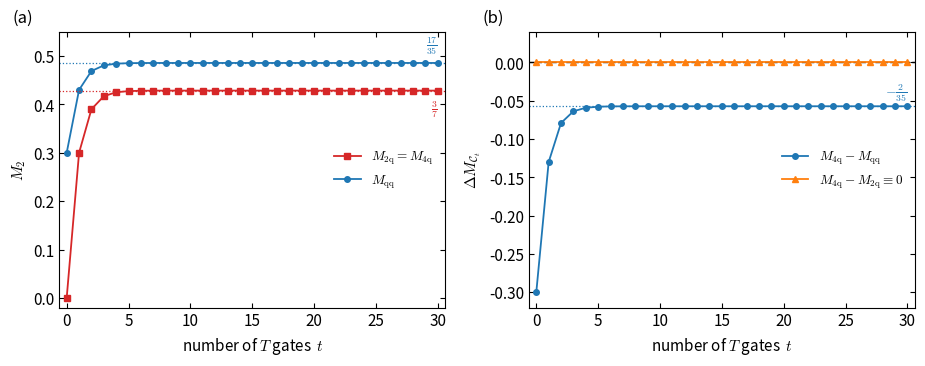

Reproduce this figure in Python.
#!/usr/bin/env python3
# -*- coding: utf-8 -*-
r"""
Linear stabilizer Renyi entropy (SRE) of the [[4,2,2]] logical space over
Clifford + T-doped states.

The logical space is 4-dimensional and is doped with T gates as TWO LOGICAL
QUBITS (random 2-qubit Cliffords interleaved with T gates).  For every doping
level k (number of injected T gates) we read off THREE linear SREs of the same
doped ensemble:

    M_2q = 1 - d  tr(Q_2qubit  A_k)   two logical qubits
    M_4q = 1 - dB tr(W         A_k)   four physical qubits  ([[4,2,2]] embedding)
    M_qq = 1 - d  tr(Q_ququart A_k)   the same states seen as a single ququart

and the two gaps
    Gap1 = M_4q - M_2q   (== 0, the code-embedding gap of Sec. VII E)
    Gap2 = M_2q - M_qq   (-> -2/35, the ququart magic gap).

Method
------
The k-fold T-doped Clifford ensemble is  C_t = C_k T C_{k-1} T ... T C_0 , with
each C_i uniform over the 2-qubit Clifford group.  The 4-copy operator standing
in for  E_{C_t}[(C_t |0><0| C_t^dag)^{⊗4}]  is

    A_k = Phi ( That Phi )^k ( |0><0|^{⊗4} ) ,      That(A) = T^{⊗4} A T^{†⊗4}

where Phi is the 2-qubit Clifford 4-fold twirl = orthogonal (Hilbert-Schmidt)
projector onto the commutant K.  The 2-qubit Clifford group is a unitary
3-design, so K = span{T_sigma, Q_2 T_sigma} (dimension 29) and Phi is evaluated
as the HS projection onto that span -- no group enumeration needed.

Key identity: W = V†⊗4 Q_B V⊗4 = (dS/dB) Q_2qubit = (1/4) Q_2qubit exactly, hence
M_4q = M_2q identically (Gap1 = 0).

Closed forms (rate 3/10, single mode because of the 3-design):
    M_2q = M_4q = (3/7)(1 - (3/10)^k)
    M_qq        = 17/35 - (13/70)(3/10)^k
    Gap2        = M_2q - M_qq = -2/35 - (17/70)(3/10)^k   ->  -2/35

Requires: numpy, matplotlib.
"""

import itertools
import numpy as np
import matplotlib
import matplotlib.pyplot as plt


# ----------------------------------------------------------------------------- #
#  Generic helpers
# ----------------------------------------------------------------------------- #
def kron(*mats):
    out = mats[0]
    for m in mats[1:]:
        out = np.kron(out, m)
    return out

def kr4(C):
    """C^{⊗4}."""
    C2 = np.kron(C, C)
    return np.kron(C2, C2)

def perm_op(sigma, d):
    """Permutation operator T_sigma on 4 copies of C^d (sigma permutes factors)."""
    idx = list(itertools.product(range(d), repeat=4))
    pos = {t: n for n, t in enumerate(idx)}
    P = np.zeros((d**4, d**4), complex)
    sinv = [0]*4
    for j in range(4):
        sinv[sigma[j]] = j
    for t in idx:
        nt = tuple(t[sinv[j]] for j in range(4))
        P[pos[nt], pos[t]] = 1.0
    return P


# ----------------------------------------------------------------------------- #
#  Stabilizer-entropy operators Q  (Q = d^{-2} sum_a (D_a ⊗ D_a^†)^{⊗2})
# ----------------------------------------------------------------------------- #
def ququart_Q():
    """Single-ququart Z_4 Weyl-Heisenberg SRE operator Q_ququart (256x256)."""
    d = 4
    w = np.exp(2j*np.pi/d); tau = -np.exp(1j*np.pi/d)
    Z = np.diag([w**k for k in range(d)])
    X = np.zeros((d, d), complex)
    for k in range(d):
        X[(k+1) % d, k] = 1.0
    mp = np.linalg.matrix_power
    WHk = [(a1, a2) for a1 in range(d) for a2 in range(d)]
    Q = np.zeros((d**4, d**4), complex)
    for a1, a2 in WHk:
        Da = (tau**(a1*a2)) * mp(X, a1) @ mp(Z, a2)
        blk = np.kron(Da, Da.conj().T)
        Q += np.kron(blk, blk)
    return Q/d**2

def twoqubit_Q():
    """Two-qubit Pauli SRE operator Q_2qubit (256x256) and the 16 Paulis."""
    d = 4
    tau = -1j
    Z = np.diag([1, -1]).astype(complex); X = np.array([[0, 1], [1, 0]], complex)
    mp = np.linalg.matrix_power
    D1 = {(a, b): (tau**(a*b)) * mp(X, a) @ mp(Z, b) for a in range(2) for b in range(2)}
    P2 = [np.kron(D1[(a, b)], D1[(c, e)])
          for a in range(2) for b in range(2) for c in range(2) for e in range(2)]
    Q = np.zeros((d**4, d**4), complex)
    for Da in P2:
        blk = np.kron(Da, Da.conj().T)
        Q += np.kron(blk, blk)
    return Q/d**2


# ----------------------------------------------------------------------------- #
#  2-qubit Clifford twirl = HS projector onto span{T_sigma, Q_2 T_sigma}
#  (this span equals the 4th-moment commutant because the 2-qubit Clifford
#   group is a unitary 3-design; verified: dim = 29)
# ----------------------------------------------------------------------------- #
def twoqubit_twirl(Q2):
    d = 4
    S4 = list(itertools.permutations(range(4)))
    Ts = [perm_op(s, d) for s in S4]
    cand = Ts + [Q2 @ t for t in Ts]
    M = np.array([c.flatten() for c in cand]).T
    U, s, _ = np.linalg.svd(M, full_matrices=False)
    r = int((s > 1e-8*s[0]).sum())
    E = [U[:, i].reshape(d**4, d**4) for i in range(r)]     # orthonormal basis of K
    def Phi(A):
        S = np.zeros((d**4, d**4), complex)
        for e in E:
            S += e * np.trace(e.conj().T @ A)
        return S
    return Phi, r


# ----------------------------------------------------------------------------- #
#  [[4,2,2]] code isometry and physical (big-space) SRE operator W = V†⊗4 Q_B V⊗4
# ----------------------------------------------------------------------------- #
def code_W():
    def ket(bits):
        v = np.zeros(16); v[int(bits, 2)] = 1.0; return v
    code = {0: (ket('0000')+ket('1111'))/np.sqrt(2),
            1: (ket('0011')+ket('1100'))/np.sqrt(2),
            2: (ket('0101')+ket('1010'))/np.sqrt(2),
            3: (ket('0110')+ket('1001'))/np.sqrt(2)}
    V = np.array([code[j] for j in range(4)]).T.astype(complex)   # 16 x 4
    tau = -1j
    Z = np.diag([1, -1]).astype(complex); X = np.array([[0, 1], [1, 0]], complex)
    mp = np.linalg.matrix_power
    D1 = [(tau**(a*b))*mp(X, a)@mp(Z, b) for a in range(2) for b in range(2)]
    W = np.zeros((256, 256), complex)
    for combo in itertools.product(range(4), repeat=4):
        Da = D1[combo[0]]
        for c in combo[1:]:
            Da = np.kron(Da, D1[c])
        va  = V.conj().T @ Da @ V
        vad = V.conj().T @ Da.conj().T @ V
        W += np.kron(np.kron(va, vad), np.kron(va, vad))
    return W/16**2, V


# ----------------------------------------------------------------------------- #
#  T-doped iteration:  A_k = Phi (That Phi)^k (|0><0|^{⊗4})
# ----------------------------------------------------------------------------- #
def doped_curves(Phi, Q_2qubit, Q_ququart, W, T, kmax):
    d = 4
    ket0 = np.zeros(d); ket0[0] = 1.0
    r1 = np.outer(ket0, ket0)
    rho0 = kron(r1, r1, r1, r1)
    T4 = kr4(T); T4d = T4.conj().T
    A = Phi(rho0)
    M2q, M4q, Mqq = [], [], []
    for _ in range(kmax+1):
        M2q.append((1 - d *np.trace(Q_2qubit  @ A)).real)   # two logical qubits
        M4q.append((1 - 16*np.trace(W         @ A)).real)   # four physical qubits
        Mqq.append((1 - d *np.trace(Q_ququart @ A)).real)   # ququart view
        A = Phi(T4 @ A @ T4d)
    return np.array(M2q), np.array(M4q), np.array(Mqq)


# ----------------------------------------------------------------------------- #
#  Main
# ----------------------------------------------------------------------------- #
def main(kmax=30):
    # ququart T gate (a genuine single-ququart, non-Clifford, diagonal gate),
    # here injected as a (diagonal, entangling) 2-qubit gate on the logical qubits
    T = np.diag([1, np.exp(1j*np.pi/4), 1, np.exp(3j*np.pi/4)])

    Q2 = twoqubit_Q()
    Q4 = ququart_Q()
    W, V = code_W()
    assert np.abs(W - 0.25*Q2).max() < 1e-12, "expected W = (1/4) Q_2qubit"
    Phi, r = twoqubit_twirl(Q2)
    print(f"two-qubit 4th-moment commutant dim = {r}  (twirl = HS projection)")

    M2q, M4q, Mqq = doped_curves(Phi, Q2, Q4, W, T, kmax)
    k = np.arange(kmax+1)
    print(f"Haar limits: M_2q=M_4q->3/7={3/7:.4f}, M_qq->17/35={17/35:.4f}, "
          f"gap M_2q-M_qq->-2/35={-2/35:.4f}")
    print(f"max |M_4q - M_2q| = {np.abs(M4q-M2q).max():.1e}   (4 physical == 2 logical)")

    # ---- figure (manuscript template: markers+lines, dashed zero, math labels) ---
    plt.rcParams.update({'font.size': 11, 'axes.linewidth': 0.8,
                         'mathtext.fontset': 'cm',
                         'xtick.direction': 'in', 'ytick.direction': 'in',
                         'xtick.top': True, 'ytick.right': True})
    C0, C1, C3 = '#1f77b4', '#ff7f0e', '#d62728'
    fig, (ax1, ax2) = plt.subplots(1, 2, figsize=(9.4, 3.8))

    # panel (a): the two "views" of the same 2-qubit-doped states
    ax1.plot(k, M2q, 's-', color=C3, ms=3.9, lw=1.3, label=r'$M_{2\mathrm{q}}=M_{4\mathrm{q}}$')
    ax1.plot(k, Mqq, 'o-', color=C0, ms=4,   lw=1.3, label=r'$M_{\mathrm{qq}}$')
    ax1.axhline(3/7,   ls=':', color=C3, lw=0.9)
    ax1.axhline(17/35, ls=':', color=C0, lw=0.9)
    ax1.text(kmax, 3/7-0.016, r'$\frac{3}{7}$',   color=C3, ha='right', va='top',    fontsize=10)
    ax1.text(kmax, 0.522,     r'$\frac{17}{35}$', color=C0, ha='right', va='center', fontsize=10)
    ax1.set_xlabel(r'number of $T$ gates $\,t$')
    ax1.set_ylabel(r'$M_2$')
    ax1.set_xlim(-0.6, kmax+0.6); ax1.set_ylim(-0.02, 0.55)
    ax1.legend(frameon=False, fontsize=9.5, loc='center right')
    ax1.text(-0.12, 1.02, '(a)', transform=ax1.transAxes, va='bottom', ha='left', fontsize=12)

    # panel (b): the two gaps
    ax2.axhline(0, ls='--', color='k', lw=1.0)
    ax2.plot(k, M2q-Mqq, 'o-', color=C0, ms=4, lw=1.3, label=r'$M_{4\mathrm{q}}-M_{\mathrm{qq}}$')
    ax2.plot(k, M4q-M2q, '^-', color=C1, ms=4, lw=1.3, label=r'$M_{4\mathrm{q}}-M_{2\mathrm{q}}\equiv 0$')
    ax2.axhline(-2/35, ls=':', color=C0, lw=0.9)
    ax2.text(kmax, -2/35+0.004, r'$-\frac{2}{35}$', color=C0, ha='right', va='bottom', fontsize=10)
    ax2.set_xlabel(r'number of $T$ gates $\,t$')
    ax2.set_ylabel(r'$\Delta M_{\mathcal{C}_t}$')
    ax2.set_xlim(-0.6, kmax+0.6); ax2.set_ylim(-0.32, 0.04)
    ax2.legend(frameon=False, fontsize=9.5, loc='center right')
    ax2.text(-0.12, 1.02, '(b)', transform=ax2.transAxes, va='bottom', ha='left', fontsize=12)

    fig.tight_layout()
    fig.savefig('tdoped_gap.png', dpi=300, bbox_inches='tight')
    print("saved tdoped_gap.png")


if __name__ == '__main__':
    matplotlib.use('Agg')
    main(kmax=30)
